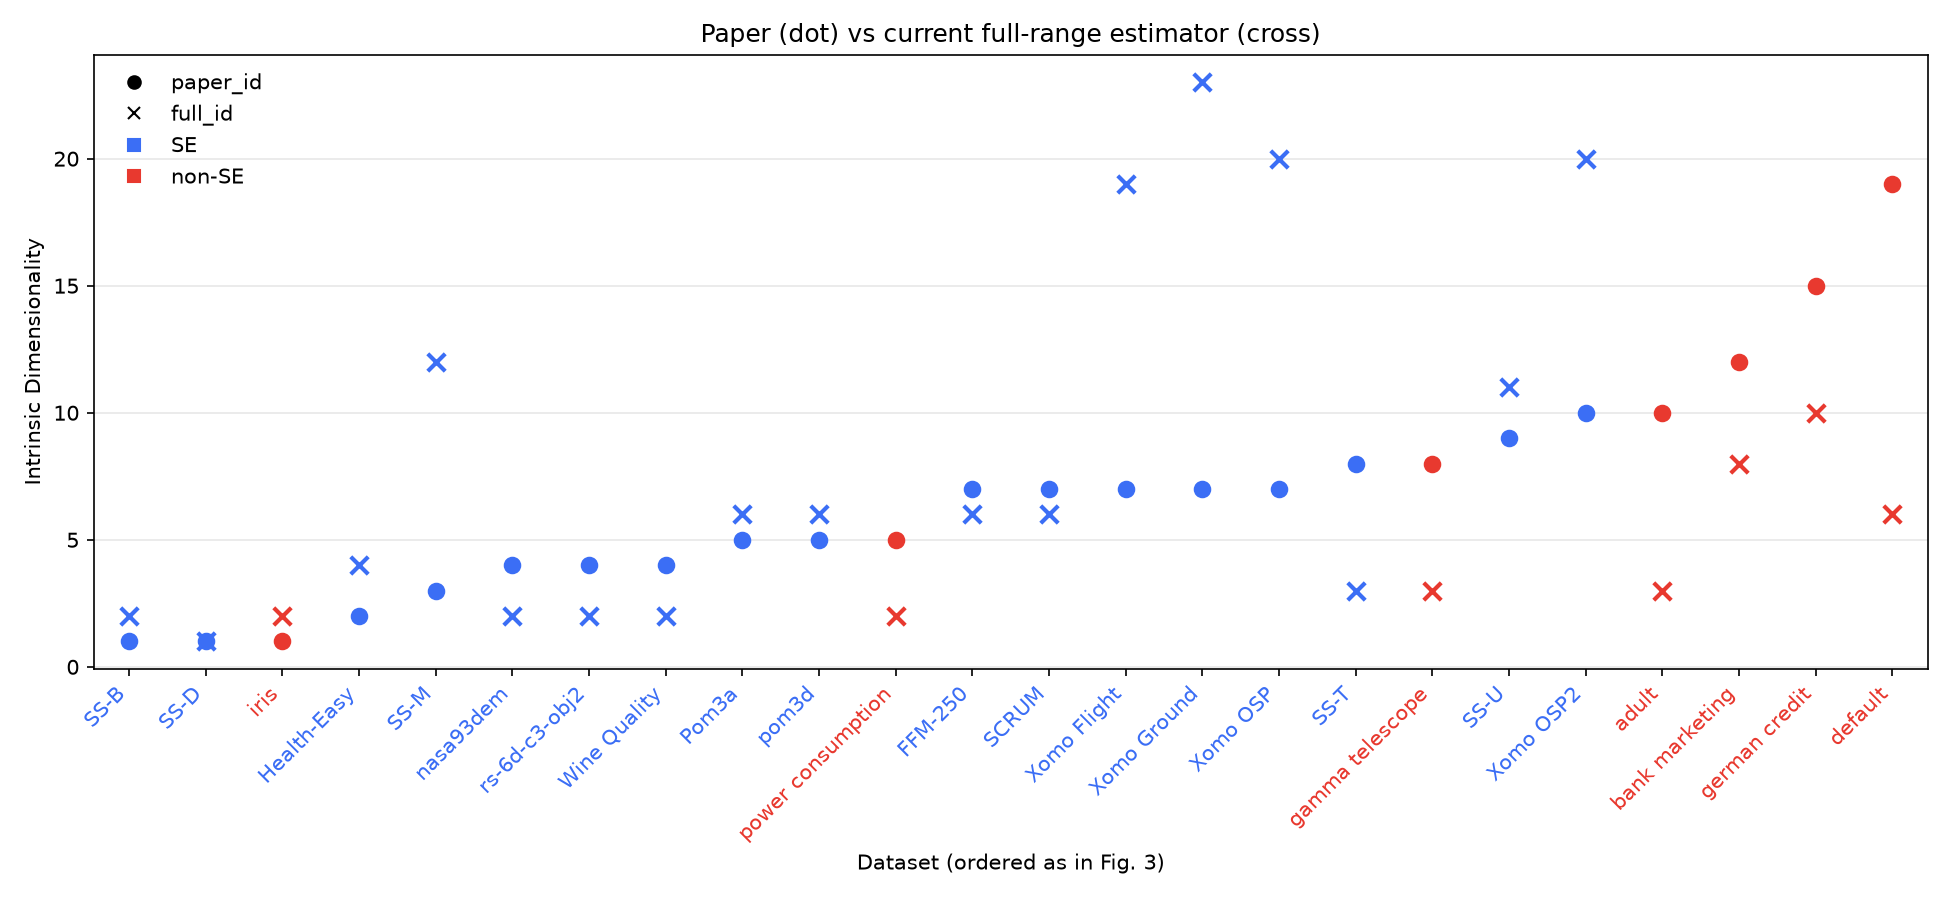

The data file committed next to this chart (first rows):
dataset, full_id, paper_id, R
SS-B, 2.0, 1, 3
SS-D, 1.0, 1, 3
iris, 2.0, 1, 4
Health-Easy, 4.0, 2, 5
SS-M, 12.0, 3, 17
nasa93dem, 2.0, 4, 26
rs-6d-c3-obj2, 2.0, 4, 6
Wine Quality, 2.0, 4, 10
Pom3a, 6.0, 5, 9
pom3d, 6.0, 5, 9
power consumption, 2.0, 5, 6
FFM-250, 6.0, 7, 256
SCRUM, 6.0, 7, 124
Xomo Flight, 19.0, 7, 27
Xomo Ground, 23.0, 7, 27
Xomo OSP, 20.0, 7, 27
SS-T, 3.0, 8, 12
gamma telescope, 3.0, 8, 10
SS-U, 11.0, 9, 21
Xomo OSP2, 20.0, 10, 27
adult, 3.0, 10, 14
bank marketing, 8.0, 12, 16
german credit, 10.0, 15, 20
default, 6.0, 19, 23
